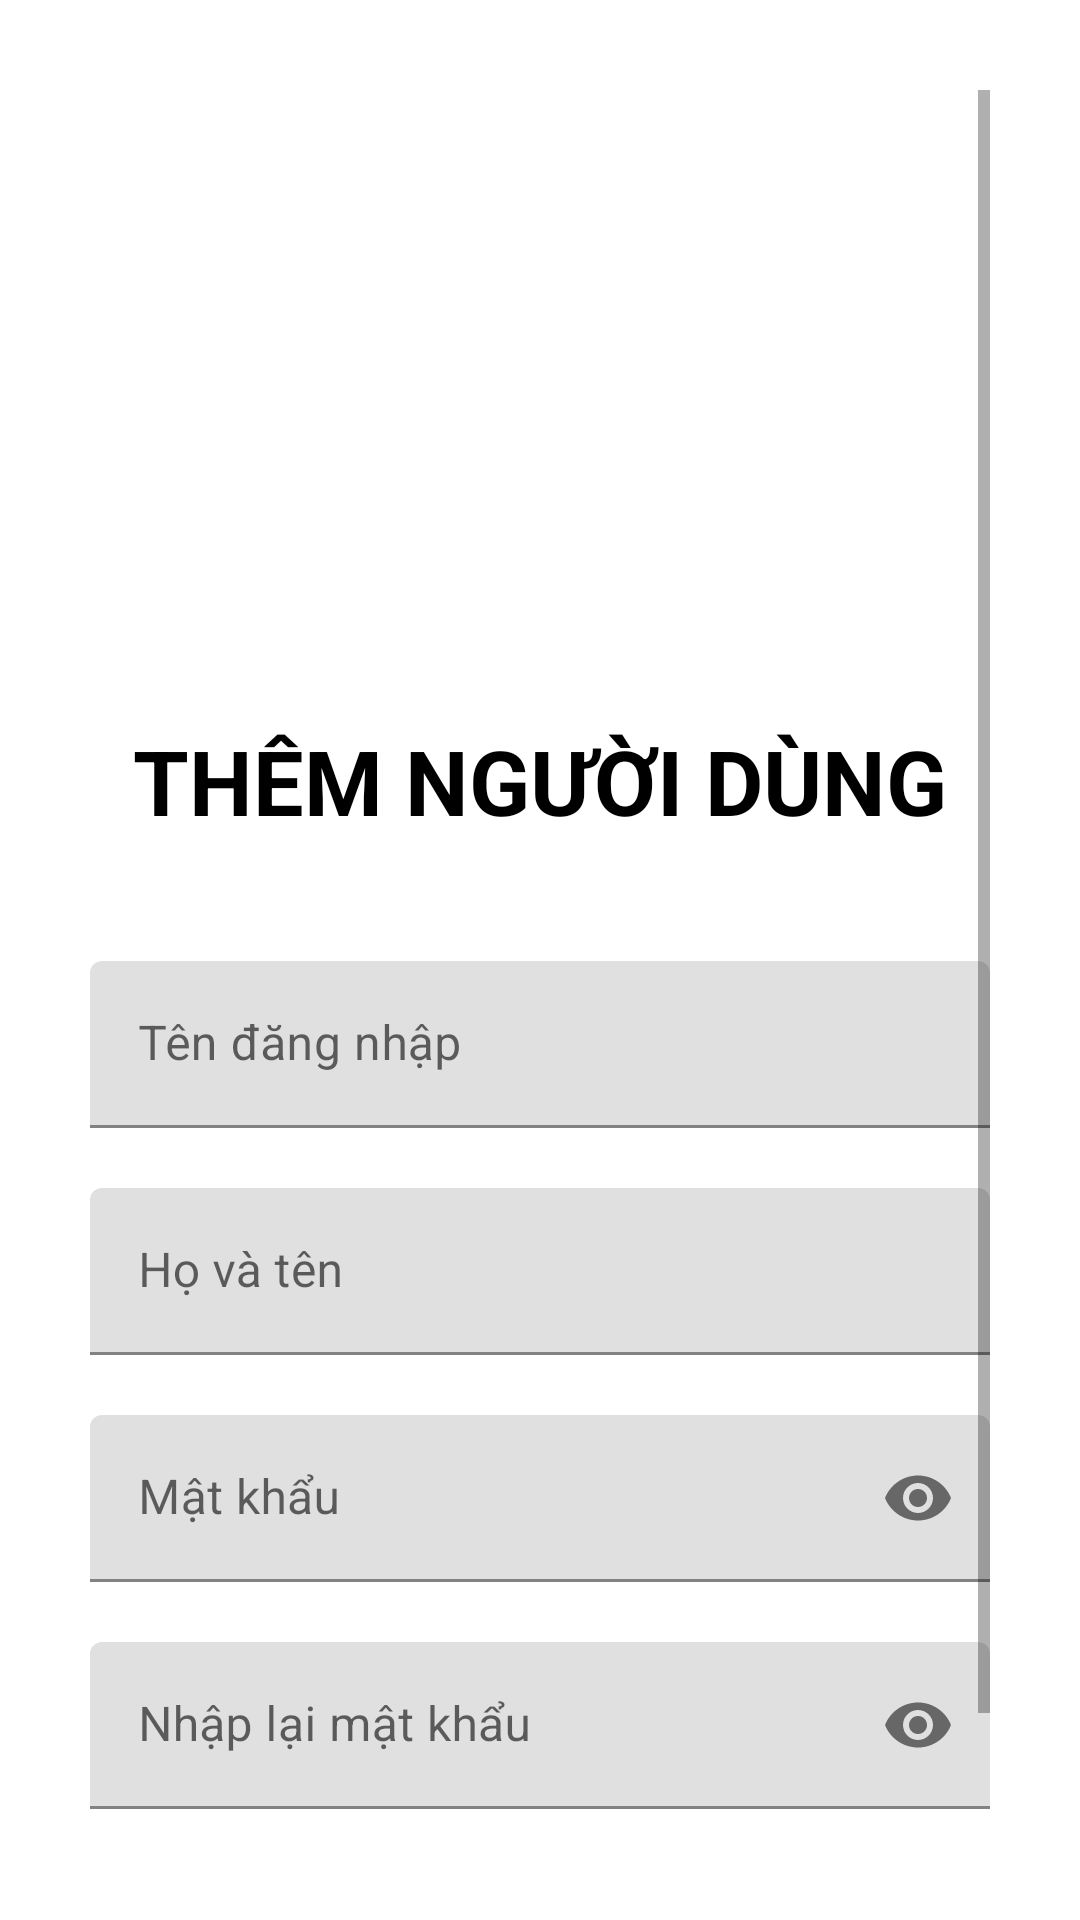

Produce the Android XML layout that renders to this screen, including the resource entries it uses.
<!-- AndroidManifest.xml: application theme Theme.Libmana -->
<!-- res/layout/fragment_add_user.xml -->
<?xml version="1.0" encoding="utf-8"?>
<ScrollView xmlns:android="http://schemas.android.com/apk/res/android"
    xmlns:tools="http://schemas.android.com/tools"
    xmlns:app="http://schemas.android.com/apk/res-auto"
    android:layout_width="match_parent"
    android:layout_height="match_parent"
    tools:context=".fragment.AddUserFragment"
    android:background="@color/white"
    android:padding="30dp">

    <LinearLayout
        android:layout_width="match_parent"
        android:layout_height="wrap_content"
        android:orientation="vertical">

        <ImageView
            android:layout_width="150dp"
            android:layout_height="150dp"
            android:src="@drawable/ic_adduser"
            android:layout_gravity="center"
            android:layout_marginTop="50dp" />


        <TextView
            android:layout_width="wrap_content"
            android:layout_height="wrap_content"
            android:text="Thêm người dùng"
            android:textColor="@color/black"
            android:textSize="30sp"
            android:textAllCaps="true"
            android:textStyle="bold"
            android:layout_marginTop="10dp"
            android:textAlignment="center"
            android:gravity="center"
            android:layout_gravity="center" />

        <com.google.android.material.textfield.TextInputLayout
            android:layout_width="match_parent"
            android:layout_height="wrap_content"
            android:layout_marginTop="40dp"
            android:layout_marginBottom="20dp">

            <com.google.android.material.textfield.TextInputEditText
                android:id="@+id/edUser"
                android:layout_width="match_parent"
                android:layout_height="wrap_content"
                android:inputType="text"
                android:hint="Tên đăng nhập"/>
        </com.google.android.material.textfield.TextInputLayout>

        <com.google.android.material.textfield.TextInputLayout
            android:layout_width="match_parent"
            android:layout_height="wrap_content"
            android:layout_marginBottom="20dp">

            <com.google.android.material.textfield.TextInputEditText
                android:id="@+id/edHoTen"
                android:layout_width="match_parent"
                android:layout_height="wrap_content"
                android:inputType="textPersonName"
                android:hint="Họ và tên"/>
        </com.google.android.material.textfield.TextInputLayout>

        <com.google.android.material.textfield.TextInputLayout
            android:layout_width="match_parent"
            android:layout_height="wrap_content"
            app:passwordToggleEnabled="true"
            android:layout_marginBottom="20dp">

            <com.google.android.material.textfield.TextInputEditText
                android:id="@+id/edPass"
                android:layout_width="match_parent"
                android:layout_height="wrap_content"
                android:inputType="textPassword"
                android:hint="Mật khẩu"/>
        </com.google.android.material.textfield.TextInputLayout>

        <com.google.android.material.textfield.TextInputLayout
            android:layout_width="match_parent"
            android:layout_height="wrap_content"
            app:passwordToggleEnabled="true"
            android:layout_marginBottom="20dp">

            <com.google.android.material.textfield.TextInputEditText
                android:id="@+id/edRePass"
                android:layout_width="match_parent"
                android:layout_height="wrap_content"
                android:inputType="textPassword"
                android:hint="Nhập lại mật khẩu"/>
        </com.google.android.material.textfield.TextInputLayout>

        <LinearLayout
            android:layout_width="match_parent"
            android:layout_height="wrap_content"
            android:orientation="horizontal"
            android:layout_marginTop="15dp">

            <Button
                android:id="@+id/btnSaveUser"
                android:layout_width="wrap_content"
                android:layout_height="wrap_content"
                android:layout_weight="1"
                android:text="Lưu"
                android:layout_marginRight="7dp"/>

            <Button
                android:id="@+id/btnCancelUser"
                android:layout_width="wrap_content"
                android:layout_height="wrap_content"
                android:layout_weight="1"
                android:text="Hủy"
                android:layout_marginLeft="7dp" />
        </LinearLayout>

    </LinearLayout>

</ScrollView>
<!-- resources referenced by this layout -->
<resources>
  <color name="black">#FF000000</color>
  <color name="white">#FFFFFFFF</color>
  <style name="Theme.Libmana" parent="Theme.MaterialComponents.DayNight.NoActionBar">
          
          <item name="colorPrimary">@color/purple_500</item>
          <item name="colorPrimaryVariant">@color/purple_700</item>
          <item name="colorOnPrimary">@color/white</item>
          
          <item name="colorSecondary">@color/teal_200</item>
          <item name="colorSecondaryVariant">@color/teal_700</item>
          <item name="colorOnSecondary">@color/black</item>
          
          <item name="android:statusBarColor" tools:targetApi="l">?attr/colorPrimaryVariant</item>
          
      </style>
  <color name="purple_500">#FF6200EE</color>
  <color name="purple_700">#FF3700B3</color>
  <color name="teal_200">#FF03DAC5</color>
  <color name="teal_700">#FF018786</color>
</resources>
